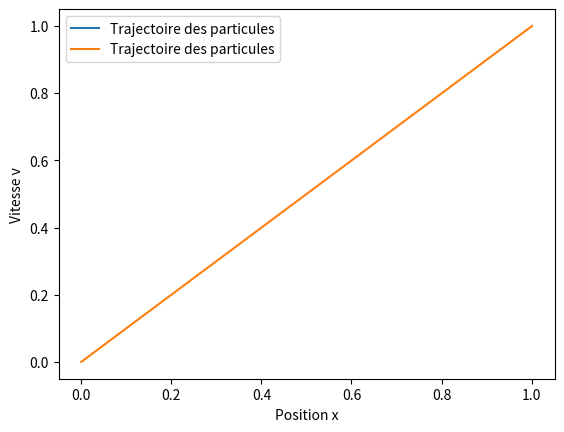

Python code for this plot:
# Projet de modélisation séance 2 - 10/02/22

import numpy as np
import matplotlib.pylab as plt


# Premier test avec deux corps de masses 1 :

# Variables
G=1
ma=1
mb=1

#nb d'objets :
N=2
#nb de coordonnées :
i=3

X=np.zeros((i,N))
X[0,1]=1    #positions initiales des particules A et B

V=np.zeros((i,N))
V[0,1]=1    #vitesse initiale des particules A et B


# Distance entre A et B :
def rab(X):
    rab=np.sqrt( (V[0,1]-V[0,0])**2 + (V[1,1]-V[1,0])**2 + (V[2,1]-V[2,0])**2 )
    rab=np.sqrt( np.sum((V[:,0]-V[:,1])**2) )
    return rab
    
# Norme de la force entre A et B en fonction de rab :
def Fab(rab):
    Fab=G*ma*mb*(1/rab**2)
    return Fab


t=0
dt=0.001


# Calcul du dv ajouté à chaque dt pour A :
def fA(V, t):
    dV=np.zeros(3)
    dV[0]= Fab(rab(X))*t
    dV[1]= 0
    dV[2]= 0
    return dV


# Calcul du dv ajouté à chaque dt pour B :
def fB(V, t):
    dV=np.zeros(3)
    dV[0]= -Fab(rab(X))*t
    dV[1]= 0
    dV[2]= 0
    return dV



def euler(dt, X, V, N, i):
    
    #calcul du tableau des X pour A et B :
    tab_euler_X = np.zeros( (i,N) )
    for n in range(0,N):
        for i in range(0,i) :
            tab_euler_X[i,n]=X[i,n]+V[i,n]*dt

    print("tab des positions :",tab_euler_X)
    
    i=3
    tab_euler_V = np.zeros((i,N))
    #stockage des valeur de dV de A et B dans dV :
    dV= np.vstack((fA(V,dt),fB(V,dt))).T
    print("dv=",dV)
    
    i=3
    #stockage des valeurs de V pour A dans tab_euler_V :
    for i in range(0,i):
        tab_euler_V[i,0]=V[i,0]+dV[i,0]*dt
    
    i=3
    #stockage des valeurs de B dans tab_euler_V :
    for i in range(0,i):
        tab_euler_V[i,1]=V[i,1]+dV[i,1]*dt
    
    print("tab des vitesses :",tab_euler_V)

    return tab_euler_X , tab_euler_V

print(euler(dt,X,V,N,i))

# creation du tableau
tab_euler = euler(dt, X, V, N, i)
tab_euler_X = tab_euler[0]
tab_euler_V = tab_euler[1]
print("Les tableaux", tab_euler_X, tab_euler_V)


"""
interface graphique
"""

plt.plot(tab_euler_X, tab_euler_V, label = "Trajectoire des particules")
plt.xlabel("Position x")
plt.ylabel("Vitesse v")
plt.legend()
plt.show()